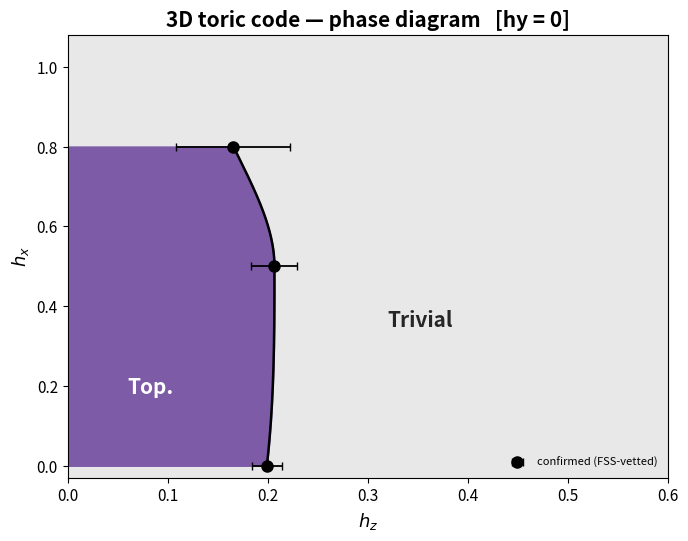
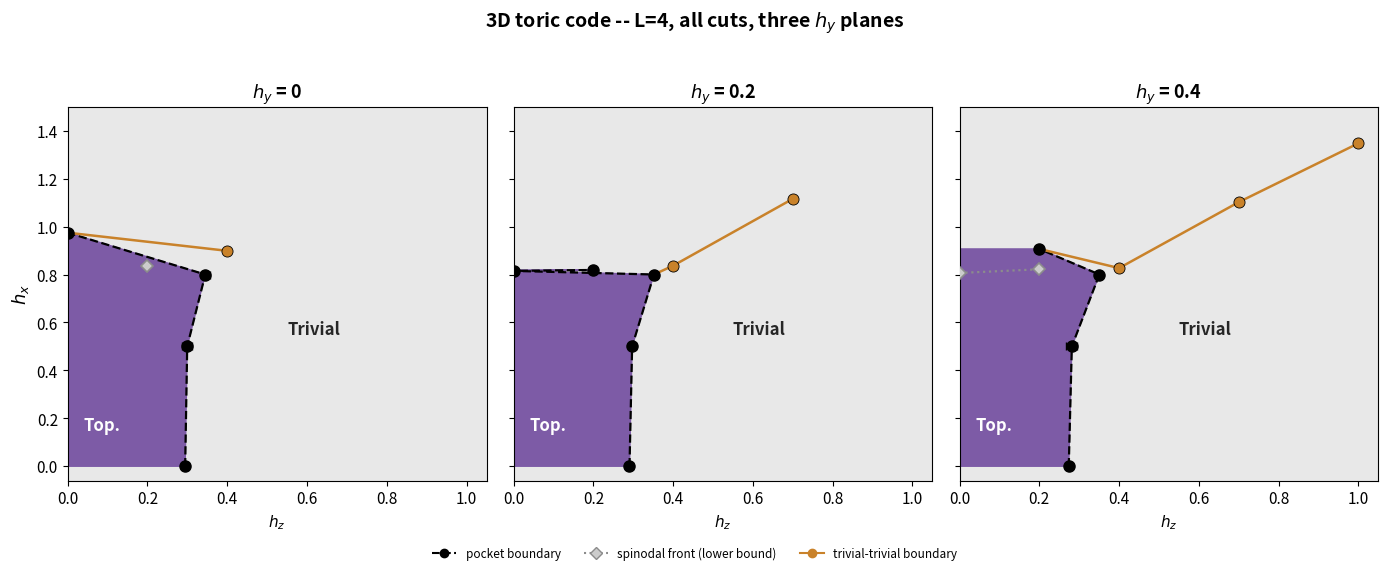
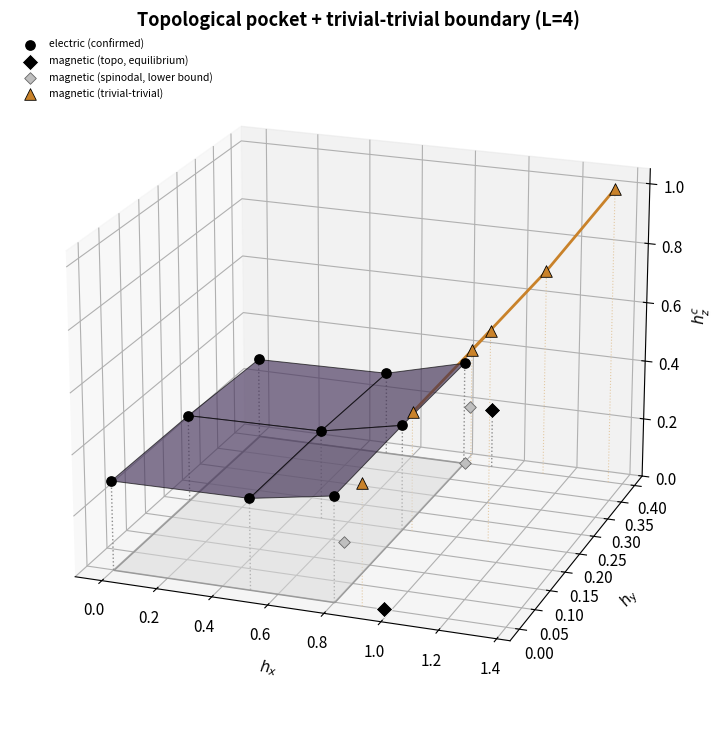

Generate these figures, in order, with matplotlib:
import numpy as np
import matplotlib.pyplot as plt
from scipy.interpolate import PchipInterpolator
from pathlib import Path

ROOT = (Path.cwd().parents[1] if Path.cwd().name == "notebooks" else Path.cwd()).resolve()
plt.rcParams.update({"figure.dpi": 120, "font.size": 11})
print("ROOT =", ROOT)

# Confirmed points: (hx, hz_c, hz_c_err, note). hy = 0 for all of these so far.
POINTS = [
    (0.0,  0.1991, 0.0147, "electric hx=0.0, FSS x=1/1.5, L=4/5/6"),
    (0.5, 0.2067, 0.0230, "electric hx=0.5, FSS x=1/1.5, L=4/5/6"),
    (0.8, 0.1657, 0.0570, "electric hx=0.8, FSS x=1/1.5, L=4/5/6"),
]

# Looked at, NOT trusted yet: plotted differently, never fed into the boundary curve/fill.
UNCONFIRMED = [
    # (0.8, 0.0756, 0.1033, "electric hx=0.8: locators disagree at L5/L6, FSS ~ 0 -- broken, not a real number"),

]

# Exact analytic anchors (CLAUDE.md / analysis/scripts/exact_benchmarks.py), for context only.
EXACT = [
    (0.0, 0.193869, "hz_c(hx=0): 2nd order, 3D-Ising via 3D-TFIM duality"),
    (1.0, 0.0, "hx_c(hz=0)=1.0: 1st order, self-dual to 4D Z2 gauge theory"),
]
for hx, hz, hze, note in POINTS:
    print(f"  hx={hx:<4} hz_c={hz:.4f}+-{hze:.4f}   {note}")
for hx, hz, hze, note in UNCONFIRMED:
    print(f"  hx={hx:<4} hz_c={hz:.4f}+-{hze:.4f}   [UNCONFIRMED] {note}")

GREY = "0.91"
PURPLE = "#7d5ba6"

fig, ax = plt.subplots(figsize=(7, 5.5))
ax.set_facecolor(GREY)

# --- confirmed boundary: monotone smooth curve through (hx, hz_c), purple fill = topological ---
hx_c, hz_c, hz_ce = (np.array(v) for v in zip(*sorted((p[0], p[1], p[2]) for p in POINTS)))
if len(hx_c) >= 2:
    curve = PchipInterpolator(hx_c, hz_c)
    hx_fine = np.linspace(hx_c.min(), hx_c.max(), 200)
    hz_fine = curve(hx_fine)
    ax.fill_betweenx(hx_fine, 0, hz_fine, color=PURPLE, zorder=1)
    ax.plot(hz_fine, hx_fine, "-", color="k", lw=1.8, zorder=3)
ax.errorbar(hz_c, hx_c, xerr=hz_ce, fmt="o", ms=8, color="k", ecolor="k", elinewidth=1.3,
            capsize=3, zorder=4, label="confirmed (FSS-vetted)")

# --- unconfirmed: separate marker, no fill, no curve ---
if UNCONFIRMED:
    ux, uz, uze = (np.array(v) for v in zip(*[(p[0], p[1], p[2]) for p in UNCONFIRMED]))
    ax.errorbar(uz, ux, xerr=uze, fmt="o", ms=8, mfc="none", mec="C3", mew=1.6, ecolor="C3",
                capsize=3, zorder=2, label="looked at, not trusted")


ax.set_xlim(0, 0.6); ax.set_ylim(-0.03, 1.08)
ax.text(0.06, 0.18, "Top.", fontsize=15, fontweight="bold", color="white")
ax.text(0.32, 0.35, "Trivial", fontsize=15, fontweight="bold", color="0.15")
ax.set_xlabel("$h_z$", fontsize=13); ax.set_ylabel("$h_x$", fontsize=13)
ax.set_title("3D toric code — phase diagram   [hy = 0]", fontsize=15, fontweight="bold")
ax.legend(frameon=False, fontsize=8, loc="lower right")
fig.tight_layout()
# fig.savefig(ROOT / "analysis/figs/phase_diagram_hy0.png", dpi=300, bbox_inches="tight")
plt.show()

# L=4-only electric line, three points per hy -- hx=0.8 promoted from "unconfirmed" to
# confirmed on 2026-09-15 after the magnetic-line energy-crossing at hz=0.2 (hy=0.4,
# hx_c=0.9067, see MAG below) independently showed the pocket genuinely bulges out to
# hx~0.9-1.0 at hz~0.2-0.3 -- so a rising hz_c(hx) from 0.30 (hx=0) to ~0.35 (hx=0.8) is
# consistent with an elongated/almond-shaped pocket, not an artifact of the earlier-flagged
# lopsided hz sampling (1 point below the transition, 6 above, at hx=0.8/L4). That sampling
# concern is real and NOT fully retired by this -- it's a separate question (does the fit
# correctly RECOVER hz_c from THIS data, regardless of whether the qualitative rise is real)
# -- the two rebalancing points already submitted (hz=0.20, hz=0.29) will settle it when they
# land; until then this is "confirmed, still worth double-checking", not "definitely exact".
# (NOTE: this is the RAW L4 value, distinct from Part 1's FSS-extrapolated hx=0.8 = 0.1657 --
# that number carries its own separate L5/L6 richards-vs-logistic disagreement, unresolved.)
L4_HY = {
    0.0: [(0.0, 0.2946, 0.0064), (0.5, 0.2997, 0.0128), (0.8, 0.3450, 0.0106)],
    0.2: [(0.0, 0.2906, 0.0084), (0.5, 0.2972, 0.0087), (0.8, 0.3519, 0.0060)],
    0.4: [(0.0, 0.2739, 0.0075), (0.5, 0.2816, 0.0138), (0.8, 0.3506, 0.0053)],
}

# Magnetic line (fixed hz, sweep hx), L=4: precise energy-branch crossing (tf.branch_crossing
# on E0, up vs dn chain, computed this session -- STATUS.md only ever gave brackets like
# "crossed in [0.85, 0.9]"). Classified by checking O_FM_membrane_R1 on the up branch itself:
#   "topo"     -- O_FM(up) ~ 0 confirmed at low/mid hx before the crossing -> really leaves
#                 the topological phase -> part of the SAME pocket boundary as the electric line.
#   "trivtriv" -- no confirmed near-zero O_FM plateau (hz well above the pocket's confirmed
#                 hz_c ceiling, or up-branch data only starts right at the transition) -> a
#                 SEPARATE boundary between two trivial phases, matches the "hz>~0.3, O_FM is
#                 not an order parameter" regime from earlier sessions.
# (hz, hx_c, Mx jump at hx_c, type)
MAG = {
    0.0: [(0.0, 0.9745, 0.0082, "topo"), (0.4, 0.8988, 0.2535, "trivtriv")],
    0.2: [(0.4, 0.8368, 0.2812, "trivtriv"), (0.7, 1.1158, 0.0907, "trivtriv")],
    0.4: [(0.2, 0.9067, 0.0043, "topo"), (0.4, 0.8267, 0.3397, "trivtriv"),
          (0.7, 1.1020, 0.0859, "trivtriv"), (1.0, 1.3475, 0.0168, "trivtriv")],
}

# hz=0.0 and hz=0.2 where NO energy crossing was found in the sampled hx range (up-branch
# didn't reach far enough) still had 7 clean up-branch O_FM points each -- fit them directly
# with the SAME logistic locator used on the electric line (tf.locate_all). This is NOT the
# same physical quantity as MAG's "topo" energy-crossing points: at hz=0.2/hy=0.4, where BOTH
# exist, the O_FM(up) sigmoid gives 0.8218 while the energy crossing gives 0.9067 -- a ~0.08
# gap. That matches the pattern already found at hz=0.0/hy=0.0 (O_FM(up) sigmoid ~0.82-0.84
# vs the true energy-crossing 0.9745): the sigmoid on the up branch alone tends to locate
# where the METASTABLE branch's own order parameter starts collapsing (a spinodal), which
# systematically undershoots the true equilibrium transition. Keep both, plotted differently
# -- these are real, usable data, just answering a different question than "topo" above.
# (hz, hx_c, hx_c_err)
MAG_SPINODAL = {
    0.0: [(0.2, 0.8352, 0.0051)],
    0.2: [],   # both points here superseded 2026-09-15 by HY02_TIP (user-dictated values)
    0.4: [(0.0, 0.8064, 0.0048), (0.2, 0.8218, 0.0044)],   # hz=0.2 here ALSO has the equilibrium point (0.9067) in MAG
}

# EXPLICIT USER OVERRIDE, hy=0.2, 2026-09-15: user-dictated (not recomputed) magnetic
# boundary points, connecting the electric segment to the trivial-trivial line's closest
# point (hz, hx_c). No error bars given -- plotted without them.
HY02_TIP = [(0.0, 0.815), (0.2, 0.819)]

# No crossing found and no O_FM(up) evidence either way (chain too short / not launched
# there at all -- genuinely nothing to fit, unlike the MAG_SPINODAL cases above).
MAG_UNRESOLVED = {0.0: [0.7, 1.0], 0.2: [1.0]}

for hy, pts in L4_HY.items():
    print(f"hy={hy}: " + ", ".join(f"hx={hx} hz_c={hz:.4f}+-{hze:.4f}" for hx, hz, hze in pts))
    for hz, hxc, jump, typ in MAG.get(hy, []):
        print(f"       magnetic hz={hz}: hx_c={hxc:.4f}  Mx_jump={jump:.4f}  [{typ}, equilibrium]")
    for hz, hxc, hxce in MAG_SPINODAL.get(hy, []):
        print(f"       magnetic hz={hz}: hx_c={hxc:.4f}+-{hxce:.4f}  [spinodal, O_FM(up) sigmoid]")
    if MAG_UNRESOLVED.get(hy):
        print(f"       magnetic hz={MAG_UNRESOLVED[hy]}: no crossing, no O_FM evidence -- unresolved")

ORANGE = "#c9822a"
GREY_SPIN = "0.55"

fig, axes = plt.subplots(1, 3, figsize=(14, 5.2), sharex=True, sharey=True)
XLIM, YLIM = (0, 1.05), (-0.06, 1.5)

for ax, hy in zip(axes, (0.0, 0.2, 0.4)):
    ax.set_facecolor(GREY)

    # pocket boundary: electric (3 points) + magnetic "topo" EQUILIBRIUM points, sorted by hx
    # (hx increases monotonically along this whole path even though hz loops back near the
    # tip -- that loop-back IS the pocket narrowing to a point, not a plotting bug).
    # hy=0.2 gets the user-dictated HY02_TIP points appended instead of an equilibrium point.
    extra = [(hxc, hz, 0.0) for hz, hxc, _, typ in MAG.get(hy, []) if typ == "topo"]
    if hy == 0.2:
        extra += [(hxc, hz, 0.0) for hz, hxc in HY02_TIP]
    pts = list(L4_HY[hy]) + extra
    hx_c = np.array([p[0] for p in pts]); hz_c = np.array([p[1] for p in pts])
    hz_ce = np.array([p[2] for p in L4_HY[hy]] + [0.0] * (len(pts) - len(L4_HY[hy])))
    order = np.argsort(hx_c)
    hzo, hxo = hz_c[order], hx_c[order]
    ax.plot(hzo, hxo, "--", color="k", lw=1.6, zorder=3)
    # closed polygon (not fill_betweenx): the boundary loops back near the tip (hz drops
    # then rises again as hx keeps increasing), so it's not a simple function of hx -- a
    # per-row fill_betweenx pinches/self-overlaps there instead of showing the true notch.
    poly_hz = np.concatenate([[0.0], hzo, [0.0]])
    poly_hx = np.concatenate([[hxo[0]], hxo, [hxo[-1]]])
    ax.fill(poly_hz, poly_hx, color=PURPLE, zorder=1)
    ax.errorbar(hz_c, hx_c, xerr=hz_ce, fmt="o", ms=8, color="k", ecolor="k", elinewidth=1.3,
                capsize=3, zorder=4)

    # spinodal front: O_FM(up)-sigmoid points not yet promoted to the boundary -- own light
    # grey dotted line/marker (hy=0.2 has none left; both were promoted into HY02_TIP above)
    sp = sorted([(hz, hxc, hxce) for hz, hxc, hxce in MAG_SPINODAL.get(hy, [])])
    if sp:
        shz = np.array([p[0] for p in sp]); shx = np.array([p[1] for p in sp]); shxe = np.array([p[2] for p in sp])
        if len(sp) >= 2:
            ax.plot(shz, shx, ":", color=GREY_SPIN, lw=1.6, zorder=2)
        ax.errorbar(shz, shx, yerr=shxe, fmt="D", ms=6.5, mfc="0.8", mec=GREY_SPIN, mew=1.2,
                    ecolor=GREY_SPIN, capsize=2, zorder=3)

    # trivial-trivial boundary: hy=0.2 gets a leading segment from the closest tip point
    # (HY02_TIP's hz=0.2 point, per user instruction) into the first real trivtriv point
    tt = sorted([(hz, hxc) for hz, hxc, _, typ in MAG.get(hy, []) if typ == "trivtriv"])
    if hy == 0.2:
        tip_hx, tip_hz, _ = L4_HY[0.2][2]   # electric hx=0.8 -- more trustworthy than the
    else:                                    # magnetic spinodal points here, so IT is the tip
        tip_hz, tip_hx = hzo[-1], hxo[-1]    # magnetic "topo" equilibrium point (real L4
    tt = [(tip_hz, tip_hx)] + tt             # energy-crossing) -- already the outermost point
    thz, thx = np.array([p[0] for p in tt]), np.array([p[1] for p in tt])
    ax.plot(thz, thx, "-", color=ORANGE, lw=1.8, zorder=3)
    mhz, mhx = thz[1:], thx[1:]   # don't double-draw the shared tip point (already black)
    if len(mhz):
        ax.plot(mhz, mhx, "o", ms=8, color=ORANGE, mec="k", mew=0.6, zorder=4)

    ax.text(0.04, 0.15, "Top.", fontsize=12, fontweight="bold", color="white")
    ax.text(0.55, 0.55, "Trivial", fontsize=12, fontweight="bold", color="0.15")
    ax.set_xlim(*XLIM); ax.set_ylim(*YLIM)
    ax.set_xlabel("$h_z$")
    ax.set_title(f"$h_y$ = {hy:g}", fontsize=13, fontweight="bold")
axes[0].set_ylabel("$h_x$", fontsize=13)
handles = [plt.Line2D([], [], marker="o", ls="--", color="k", label="pocket boundary"),
           plt.Line2D([], [], marker="D", ls=":", color=GREY_SPIN, mfc="0.8", label="spinodal front (lower bound)"),
           plt.Line2D([], [], marker="o", ls="-", color=ORANGE, label="trivial-trivial boundary")]
fig.legend(handles=handles, loc="lower center", ncol=3, frameon=False, fontsize=8.5, bbox_to_anchor=(0.5, -0.05))
fig.suptitle("3D toric code -- L=4, all cuts, three $h_y$ planes", fontsize=14, fontweight="bold", y=1.03)
fig.tight_layout()
plt.show()

from mpl_toolkits.mplot3d import Axes3D  # noqa: F401 -- registers the 3d projection
from mpl_toolkits.mplot3d.art3d import Poly3DCollection

HX_GRID = np.array([0.0, 0.5, 0.8])
HY_GRID = np.array([0.0, 0.2, 0.4])
Z = np.array([[L4_HY[hy][i][1] for hy in HY_GRID] for i in range(3)])   # Z[hx_idx, hy_idx]
HXm, HYm = np.meshgrid(HX_GRID, HY_GRID, indexing="ij")

# magnetic points, flattened across hy, split by type
mtx, mty, mtz = [], [], []   # topo (equilibrium)
mvx, mvy, mvz = [], [], []   # trivtriv
for hy, rows in MAG.items():
    for hz, hxc, jump, typ in rows:
        (mtx if typ == "topo" else mvx).append(hxc)
        (mty if typ == "topo" else mvy).append(hy)
        (mtz if typ == "topo" else mvz).append(hz)
spx, spy, spz = [], [], []   # spinodal (O_FM(up) sigmoid, lower bound)
for hy, rows in MAG_SPINODAL.items():
    for hz, hxc, hxce in rows:
        spx.append(hxc); spy.append(hy); spz.append(hz)

ZFLOOR = 0.0   # hz=0 is the physical floor (h=0 stabilizer point), not an auto-scaled min
ZTOP = max(Z.max(), max(mtz, default=0), max(mvz, default=0), max(spz, default=0)) + 0.05

fig = plt.figure(figsize=(9, 7.5))
ax = fig.add_subplot(111, projection="3d")

# floor shadow: footprint of the ELECTRIC (hx, hy) domain at hz=0
floor_x = [HX_GRID.min(), HX_GRID.max(), HX_GRID.max(), HX_GRID.min()]
floor_y = [HY_GRID.min(), HY_GRID.min(), HY_GRID.max(), HY_GRID.max()]
ax.add_collection3d(Poly3DCollection([list(zip(floor_x, floor_y, [ZFLOOR] * 4))],
                                     facecolor="0.85", edgecolor="0.6", alpha=0.5, zorder=1))
for i in range(HXm.shape[0]):
    for j in range(HXm.shape[1]):
        ax.plot([HXm[i, j]] * 2, [HYm[i, j]] * 2, [ZFLOOR, Z[i, j]], ":", color="0.55", lw=1, zorder=2)

ax.plot_surface(HXm, HYm, Z, color=PURPLE, alpha=0.65, edgecolor="k", linewidth=0.7,
                 antialiased=True, zorder=3)
ax.scatter(HXm, HYm, Z, color="k", s=45, depthshade=False, zorder=5, label="electric (confirmed)")

# magnetic "topo" (equilibrium) points: same pocket boundary, black diamonds
for x, y, z in zip(mtx, mty, mtz):
    ax.plot([x, x], [y, y], [ZFLOOR, z], ":", color="0.55", lw=1, zorder=2)
if mtx:
    ax.scatter(mtx, mty, mtz, marker="D", s=70, color="k", edgecolor="w", linewidth=0.6,
               depthshade=False, zorder=6, label="magnetic (topo, equilibrium)")

# spinodal points: O_FM(up) sigmoid, a lower-bound companion to the equilibrium points --
# small light-grey diamonds, no drop-lines (would clutter; already visually "low")
if spx:
    ax.scatter(spx, spy, spz, marker="D", s=35, color="0.75", edgecolor="0.4", linewidth=0.6,
               depthshade=False, zorder=5, label="magnetic (spinodal, lower bound)")

# magnetic "trivtriv" points: a SEPARATE boundary (not part of the topological volume)
ORANGE = "#c9822a"
for x, y, z in zip(mvx, mvy, mvz):
    ax.plot([x, x], [y, y], [ZFLOOR, z], ":", color="#e3c9a4", lw=0.8, zorder=2)
if mvx:
    ax.scatter(mvx, mvy, mvz, marker="^", s=70, color=ORANGE, edgecolor="k", linewidth=0.6,
               depthshade=False, zorder=6, label="magnetic (trivial-trivial)")
for hy in HY_GRID:
    row = sorted([(hz, hxc) for hz, hxc, _, typ in MAG.get(hy, []) if typ == "trivtriv"])
    if len(row) >= 2:
        rz, rx = zip(*row)
        ax.plot(rx, [hy] * len(rx), rz, "-", color=ORANGE, lw=2.0, zorder=4)

ax.set_xlabel("$h_x$", labelpad=10); ax.set_ylabel("$h_y$", labelpad=10)
ax.set_zlabel("$h_z^c$", labelpad=6)
ax.set_zlim(ZFLOOR, ZTOP)
ax.set_title("Topological pocket + trivial-trivial boundary (L=4)", fontsize=13, fontweight="bold", pad=0)
ax.view_init(elev=20, azim=-70)
ax.legend(frameon=False, fontsize=7.5, loc="upper left")
fig.tight_layout()
plt.show()
